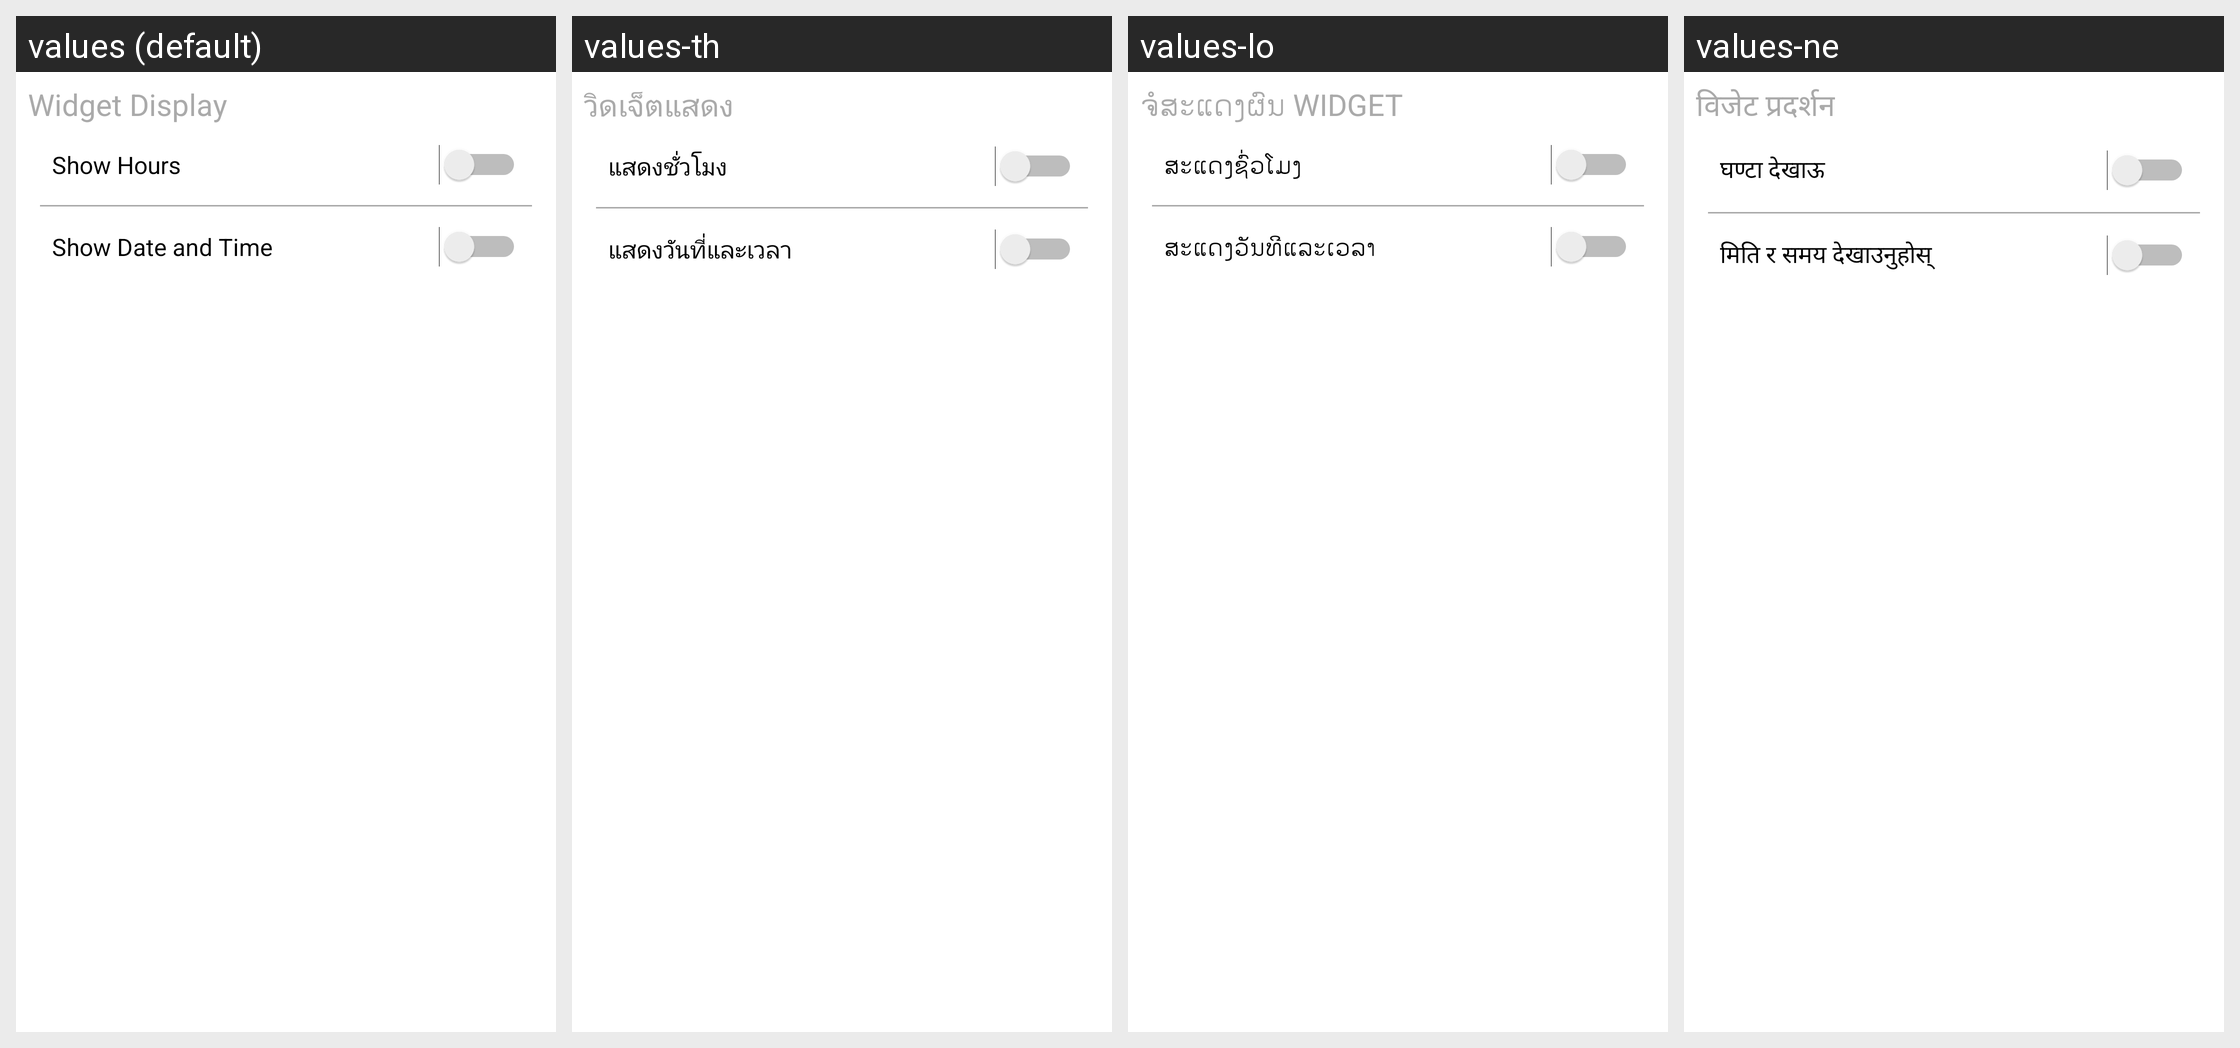

For this localized Android screen grid, give each drawn string resource with its value in every locale shown.
Android screen res/layout/activity_settings.xml rendered under 4 locales, left to right: values (default), values-th, values-lo, values-ne. Device: Nexus 5 (rendered at 1080×1920; each locale shown at half size, 540×960, under a caption strip naming it); theme Theme.DaysUntilApp.
Other locales in the repository, not shown: values-af, values-am, values-ar, values-az, values-be, values-bg, values-bn, values-bs, values-ca, values-co, values-cs, values-cy, values-da, values-de, values-el, values-eo, values-es, values-et, values-eu, values-fa, values-fi, values-fil, values-fr, values-fy, values-ga, values-gd, values-gl, values-gu, values-ha, values-hi, values-hr, values-ht, values-hu, values-hy, values-ig, values-in, values-is, values-it, values-iw, values-ja, values-ji, values-jv, values-ka, values-kk, values-km, values-kn, values-ko, values-ku, values-ky, values-la, values-lb, values-lt, values-lv, values-mg, values-mi, values-mk, values-ml, values-mn, values-mr, values-ms, values-mt, values-my, values-nl, values-no, values-ny, values-pa, values-pl, values-ps, values-pt, values-ro, values-ru, values-sd, values-si, values-sk, values-sl, values-sm, values-sn, values-so, values-sq, values-sr, values-st, values-su, values-sv, values-sw, values-ta, values-te, values-tg, values-tr, values-uk, values-ur, values-uz, values-vi, values-xh, values-yo, values-zh-rCN, values-zh-rTW.
Strings drawn on this screen, with the default value and each locale's value (text and hints the layout hard-codes, and strings that could not be matched under every locale, appear in the picture but are not listed):

widget_display
  values: Widget Display
  values-th: วิดเจ็ตแสดง
  values-lo: ຈໍສະແດງຜົນ WIDGET
  values-ne: विजेट प्रदर्शन

show_hours
  values: Show Hours
  values-th: แสดงชั่วโมง
  values-lo: ສະແດງຊົ່ວໂມງ
  values-ne: घण्टा देखाऊ

show_date_and_time
  values: Show Date and Time
  values-th: แสดงวันที่และเวลา
  values-lo: ສະແດງວັນທີແລະເວລາ
  values-ne: मिति र समय देखाउनुहोस्
